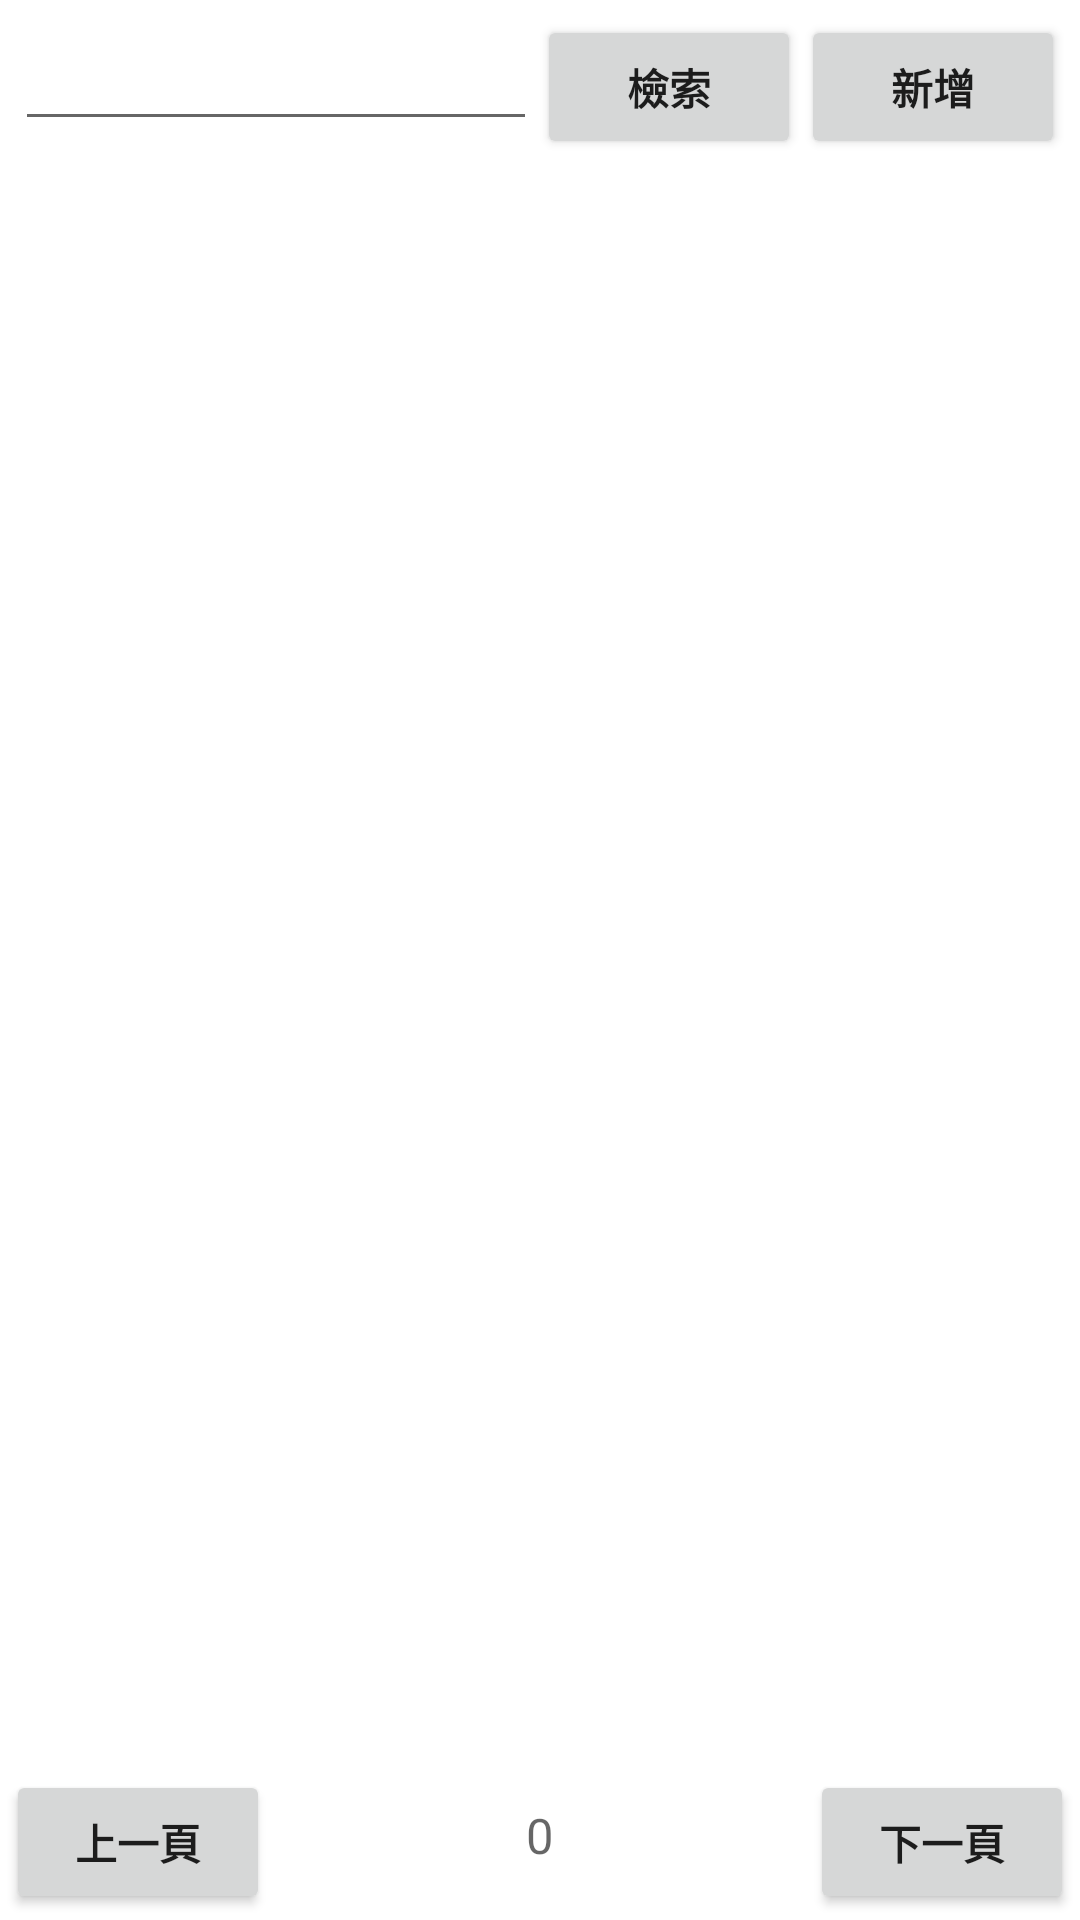

Write the Android layout XML for this screen, with the resource values it uses.
<!-- AndroidManifest.xml: application theme AppTheme -->
<!-- res/layout/fragment_manage_related.xml -->
<LinearLayout xmlns:android="http://schemas.android.com/apk/res/android"
    xmlns:tools="http://schemas.android.com/tools"
    xmlns:ads="http://schemas.android.com/apk/res-auto"
    android:layout_width="match_parent"
    android:layout_height="match_parent"
    android:orientation="vertical"
    tools:context="net.toload.main.hd.ManageRelatedFragment">

    <LinearLayout
        android:orientation="vertical"
        android:padding="5dp"
        android:layout_width="match_parent"
        android:layout_height="0dp"
        android:layout_weight="1">

        <LinearLayout
            android:orientation="horizontal"
            android:layout_height="wrap_content"
            android:layout_width="match_parent">

            <EditText
                    android:layout_width="0dp"
                    android:layout_height="wrap_content"
                    android:id="@+id/edtManageRelatedSearch"
                    android:layout_column="2"
                    android:layout_weight="1" />

                <Button
                    android:layout_width="wrap_content"
                    android:layout_height="wrap_content"
                    android:text="@string/manage_related_search"
                    android:id="@+id/btnManageRelatedSearch"
                    android:layout_column="11"
                    android:textStyle="bold" />

            <Button
                android:layout_width="wrap_content"
                android:layout_height="wrap_content"
                android:text="@string/manage_related_add"
                android:id="@+id/btnManageRelatedAdd"
                android:layout_column="11"
                android:textStyle="bold" />
        </LinearLayout>

        <Space
            android:layout_width="match_parent"
            android:layout_height="wrap_content"
            android:layout_gravity="center_horizontal"
            android:layout_marginTop="5dp"
            android:layout_marginBottom="5dp" />

        <GridView
            android:layout_width="match_parent"
            android:layout_height="wrap_content"
            android:id="@+id/gridManageRelated"
            android:numColumns="auto_fit"
            android:stretchMode="columnWidth"
            android:gravity="center"
            android:verticalSpacing="2dp"
            android:horizontalSpacing="2dp"
            android:choiceMode="multipleChoice"
            android:columnWidth="150dp">

        </GridView>

    </LinearLayout>

    <LinearLayout
        android:orientation="horizontal"
        android:layout_height="wrap_content"
        android:layout_width="match_parent">

        <Button
            android:layout_width="wrap_content"
            android:layout_height="wrap_content"
            android:text="@string/manage_related_previous"
            android:id="@+id/btnManageRelatedPrevious"
            android:layout_margin="2dp"
            android:paddingRight="10dp"
            android:paddingLeft="10dp"
            android:textStyle="bold" />


        <TextView
            android:layout_width="0dp"
            android:layout_height="wrap_content"
            android:textAppearance="?android:attr/textAppearanceMedium"
            android:text="0"
            android:id="@+id/txtNavigationInfo"
            android:textSize="8pt"
            android:gravity="center_horizontal"
            android:layout_weight="1" />

        <Button
            android:layout_width="wrap_content"
            android:layout_height="wrap_content"
            android:text="@string/manage_related_next"
            android:id="@+id/btnManageRelatedNext"
            android:layout_margin="2dp"
            android:paddingLeft="10dp"
            android:paddingRight="10dp"
            android:textStyle="bold" />

    </LinearLayout>

</LinearLayout>

<!-- resources referenced by this layout -->
<resources>
  <string name="manage_related_add">新增</string>
  <string name="manage_related_next">下一頁</string>
  <string name="manage_related_previous">上一頁</string>
  <string name="manage_related_search">檢索</string>
</resources>
